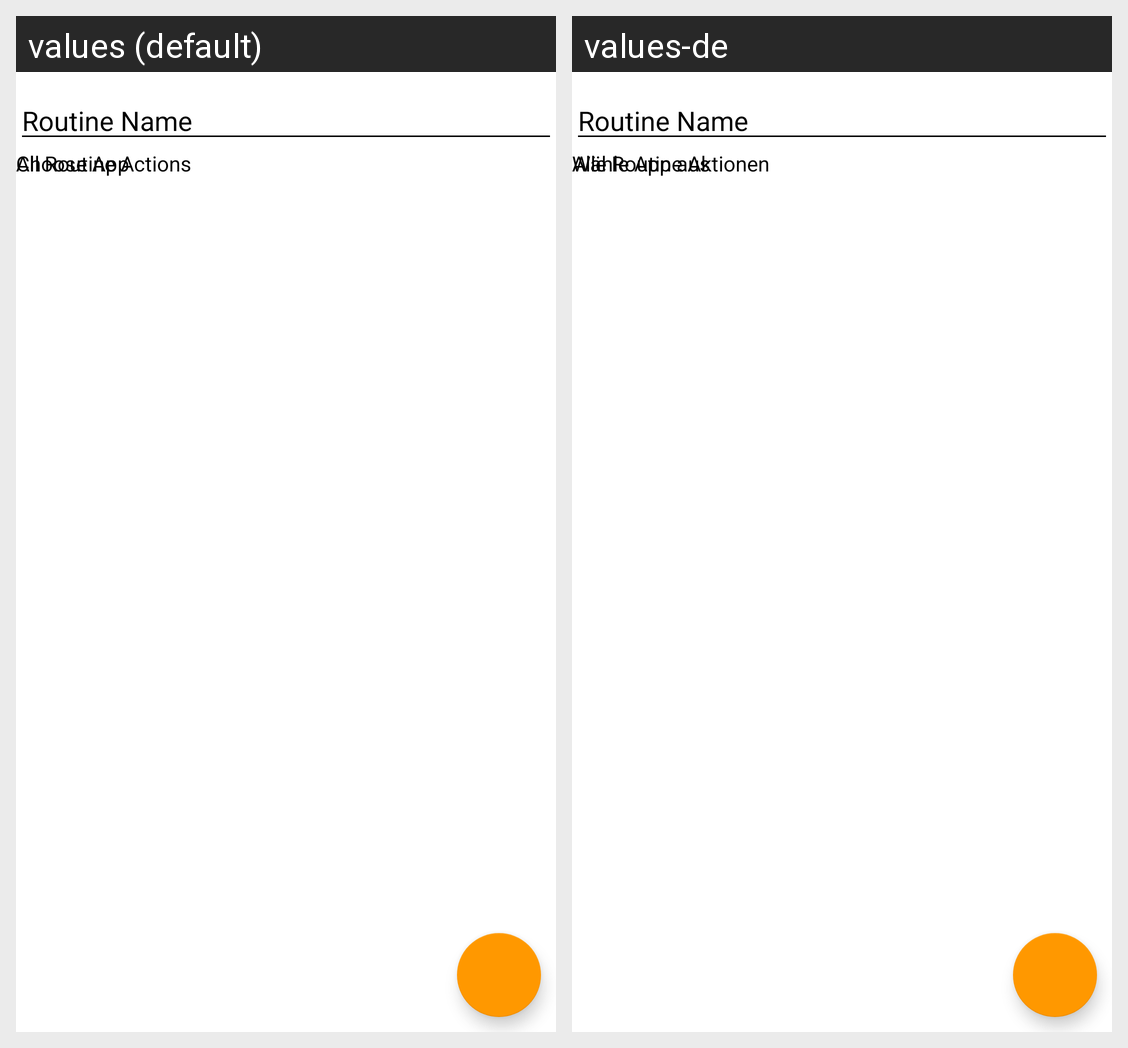

Here is an Android app screen in its default locale and in the app's own translations. Write out the translated-string differences for the strings that appear on this screen.
Android screen res/layout/activity_add_routine.xml rendered under 2 locales, left to right: values (default), values-de. Device: Nexus 5 (rendered at 1080×1920; each locale shown at half size, 540×960, under a caption strip naming it); theme AppTheme.
Strings drawn on this screen, with the default value and each locale's value (text and hints the layout hard-codes, and strings that could not be matched under every locale, appear in the picture but are not listed):

EditTextHintAddRoutine
  values: Routine Name
  values-de: Routine Name

AllRoutinesAction
  values: All Routine Actions
  values-de: Alle Routine Aktionen

chooseAppText
  values: Choose App
  values-de: Wähle App aus
